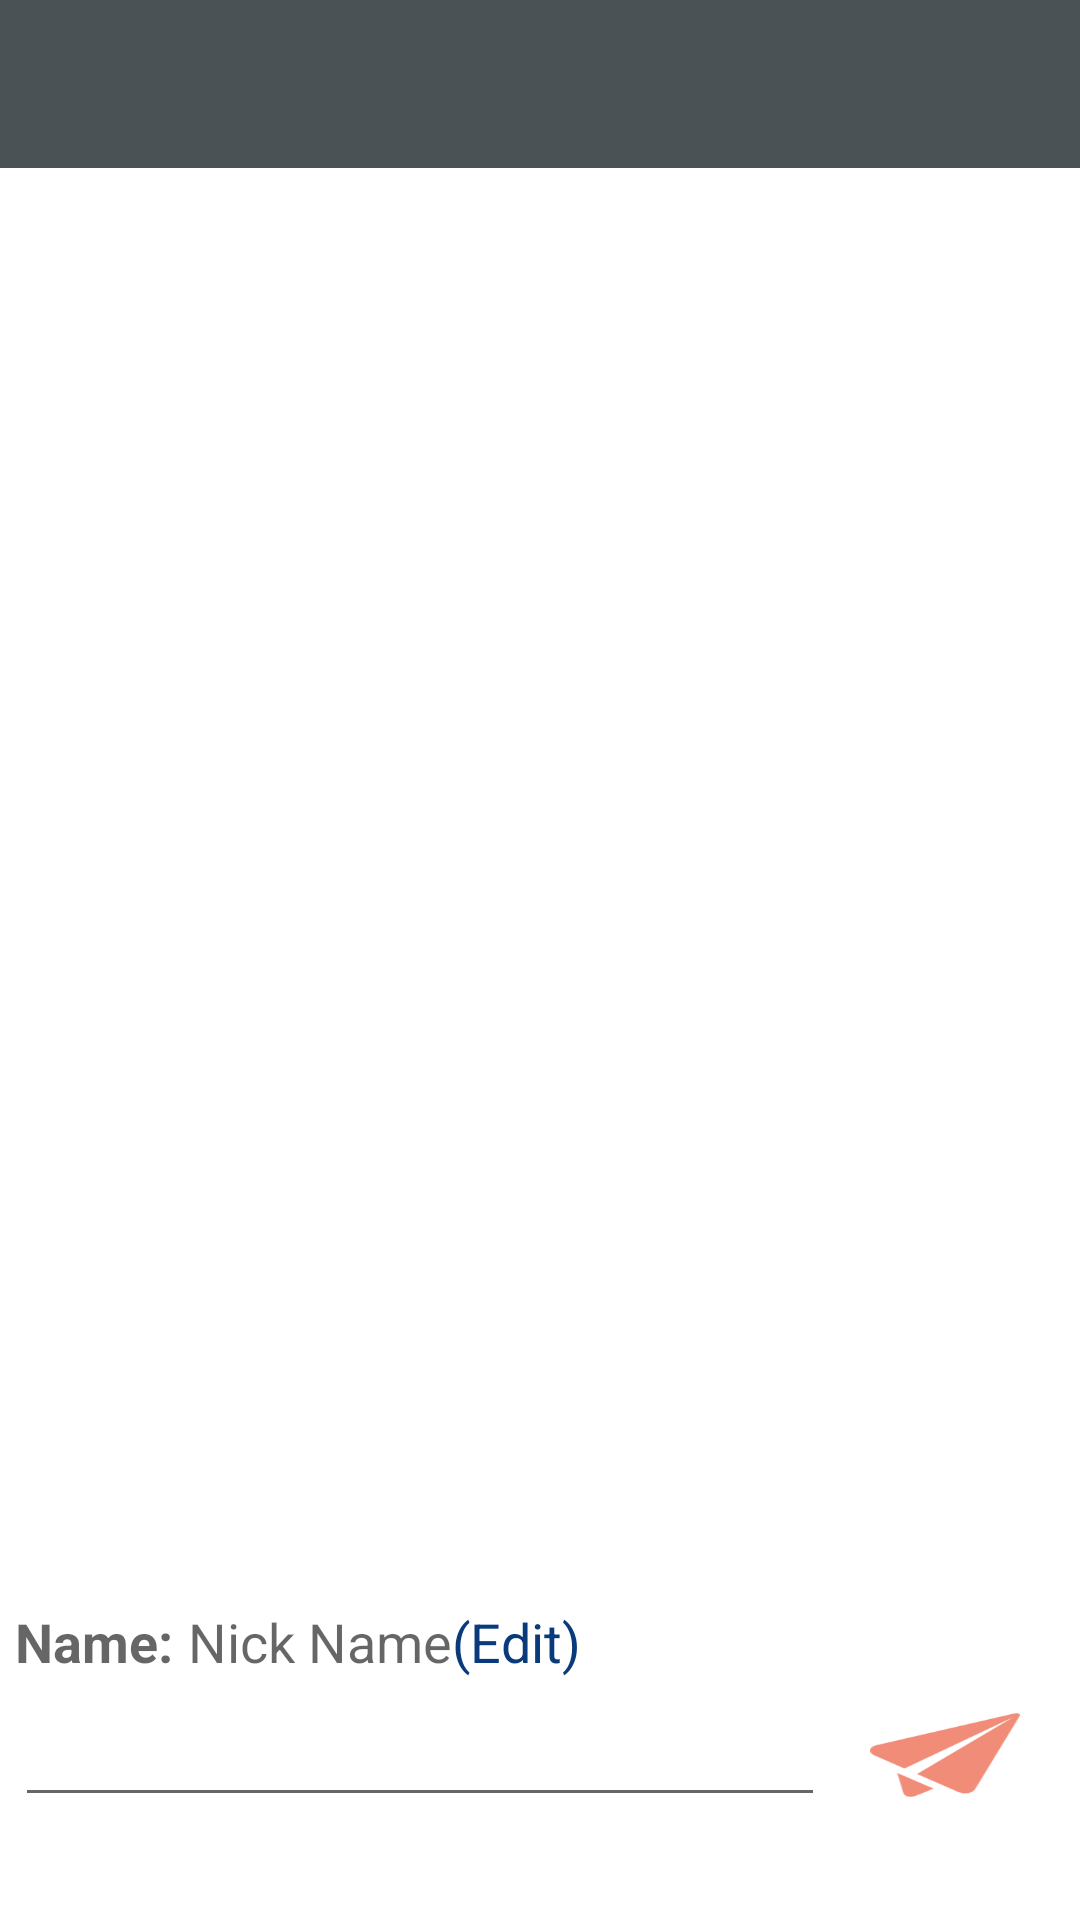

This screen was rendered from an Android layout file. Write that file and the resources it references.
<!-- AndroidManifest.xml: application theme MyMaterialTheme -->
<!-- res/layout/comment.xml -->
<LinearLayout xmlns:android="http://schemas.android.com/apk/res/android"
    xmlns:tools="http://schemas.android.com/tools"
    android:layout_width="match_parent"
    android:layout_height="match_parent"
    android:background="@color/cardview_light_background"
    android:orientation="vertical" >

    <LinearLayout
        android:id="@+id/container_toolbar"
        android:layout_width="match_parent"
        android:layout_height="wrap_content"
        android:orientation="vertical"
        android:layout_alignParentLeft="true"
        android:layout_marginLeft="0dp"
        android:layout_alignParentTop="true"
        android:layout_marginTop="0dp">

        <include
            android:id="@+id/toolbar"
            layout="@layout/toolbar" />
    </LinearLayout>
    <android.support.v7.widget.RecyclerView
        android:background="@drawable/bgchat"
        android:layout_margin="10dp"
        android:id="@+id/list_comment"
        android:layout_width="fill_parent"
        android:layout_height="0dp"
        android:layout_weight="1"
        android:divider="@null"
        android:transcriptMode="alwaysScroll"
        android:stackFromBottom="true">
    </android.support.v7.widget.RecyclerView>

    <RelativeLayout
        android:id="@+id/llMsgCompose"
        android:layout_width="fill_parent"
        android:layout_height="110dp"
        android:padding="5dp"
        android:background="#fff"
        android:weightSum="3" >

        <TextView
            android:paddingLeft="5dp"
            android:layout_width="wrap_content"
            android:layout_height="wrap_content"
            android:textAppearance="?android:attr/textAppearanceMedium"
            android:text="Nick Name"
            android:id="@+id/tvUser"
            android:layout_alignParentTop="true"
            android:layout_toEndOf="@+id/textView" />

        <TextView
            android:layout_width="wrap_content"
            android:layout_height="wrap_content"
            android:textAppearance="?android:attr/textAppearanceMedium"
            android:text="@string/edit_name"
            android:textColor="#093b7c"
            android:id="@+id/tvEdit"
            android:layout_alignParentTop="true"
            android:layout_toEndOf="@+id/tvUser" />

        <EditText
            android:layout_width="wrap_content"
            android:layout_height="wrap_content"
            android:id="@+id/edtComment"
            android:layout_centerVertical="true"
            android:layout_alignParentStart="true"
            android:layout_toStartOf="@+id/btnSend" />

        <ImageButton
            android:layout_width="50dp"
            android:layout_height="30dp"
            android:layout_margin="15dp"
            android:background="@drawable/send"
            android:textColor="@color/cardview_light_background"
            android:id="@+id/btnSend"
            android:layout_centerVertical="true"
            android:layout_alignParentEnd="true" />

        <TextView
            android:layout_width="wrap_content"
            android:layout_height="wrap_content"
            android:textAppearance="?android:attr/textAppearanceMedium"
            android:text="@string/name"
            android:textStyle="bold"
            android:id="@+id/textView"
            android:layout_alignParentTop="true"
            android:layout_alignParentStart="true" />
    </RelativeLayout>

</LinearLayout>
<!-- res/layout/toolbar.xml (included above) -->
<?xml version="1.0" encoding="utf-8"?>
<android.support.v7.widget.Toolbar xmlns:android="http://schemas.android.com/apk/res/android"
    xmlns:local="http://schemas.android.com/apk/res-auto"
    android:id="@+id/toolbar"
    android:layout_width="match_parent"
    android:layout_height="wrap_content"
    android:minHeight="?attr/actionBarSize"
    android:background="#CC1d272c"
    local:theme="@style/ThemeOverlay.AppCompat.Dark.ActionBar"
    local:popupTheme="@style/ThemeOverlay.AppCompat.Light" />
<!-- resources referenced by this layout -->
<resources>
  <!-- drawable send: png bitmap (drawable, 4379 bytes) -->
  <string name="edit_name"> (Edit)</string>
  <string name="name">Name: </string>
  <style name="MyMaterialTheme" parent="MyMaterialTheme.Base">
  
      </style>
  <style name="MyMaterialTheme.Base" parent="Theme.AppCompat.Light.DarkActionBar">
          <item name="windowNoTitle">true</item>
          <item name="windowActionBar">false</item>
          <item name="colorPrimary">@color/colorPrimary</item>
          <item name="colorPrimaryDark">@color/colorPrimaryDark</item>
          <item name="colorAccent">@color/colorAccent</item>
      </style>
  <color name="colorPrimary">#1d272c</color>
  <color name="colorPrimaryDark">#1d272c</color>
  <color name="colorAccent">#fa695f</color>
</resources>
